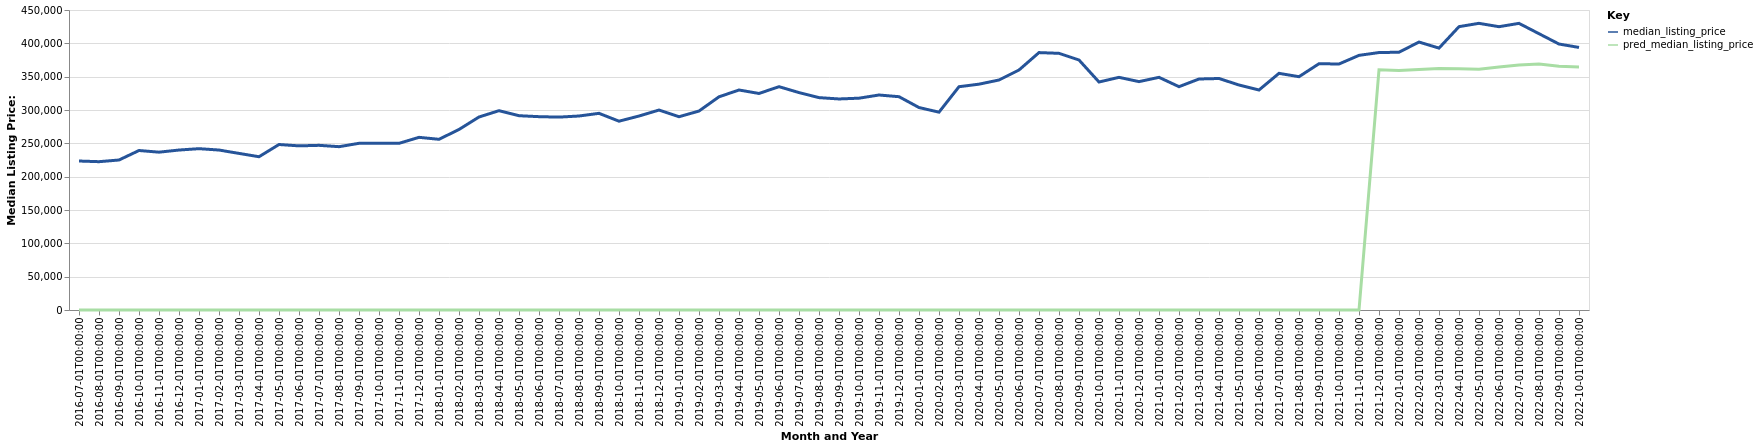

Source data for this figure (header and first rows):
date, time_idx, median_listing_price, thirty_year_interest_rate_five, month, county_name, active_listing_count, pred_median_listing_price, month_year
2016-07-01, 0, 223475, 3.72, 7, Yakima, WA, 493.0, 0, Jul-2016
2016-08-01, 1, 222475, 3.73, 8, Yakima, WA, 483.0, 0, Aug-2016
2016-09-01, 2, 225000, 3.66, 9, Yakima, WA, 472.0, 0, Sep-2016
2016-10-01, 3, 239250, 3.64, 10, Yakima, WA, 437.0, 0, Oct-2016
2016-11-01, 4, 236750, 3.66, 11, Yakima, WA, 406.0, 0, Nov-2016
2016-12-01, 5, 239950, 3.48, 12, Yakima, WA, 375.0, 0, Dec-2016
2017-01-01, 6, 242000, 3.45, 1, Yakima, WA, 327.0, 0, Jan-2017
2017-02-01, 7, 239950, 3.5, 2, Yakima, WA, 319.0, 0, Feb-2017
2017-03-01, 8, 234900, 3.52, 3, Yakima, WA, 297.0, 0, Mar-2017
2017-04-01, 9, 229900, 4.03, 4, Yakima, WA, 301.0, 0, Apr-2017
2017-05-01, 10, 248250, 4.32, 5, Yakima, WA, 325.0, 0, May-2017
2017-06-01, 11, 246200, 4.2, 6, Yakima, WA, 343.0, 0, Jun-2017
2017-07-01, 12, 247000, 4.19, 7, Yakima, WA, 385.0, 0, Jul-2017
2017-08-01, 13, 245000, 4.3, 8, Yakima, WA, 402.0, 0, Aug-2017
2017-09-01, 14, 250000, 4.1, 9, Yakima, WA, 433.0, 0, Sep-2017
2017-10-01, 15, 249950, 4.05, 10, Yakima, WA, 449.0, 0, Oct-2017
2017-11-01, 16, 250000, 3.94, 11, Yakima, WA, 425.0, 0, Nov-2017
2017-12-01, 17, 259000, 4.03, 12, Yakima, WA, 355.0, 0, Dec-2017
2018-01-01, 18, 256050, 3.93, 1, Yakima, WA, 312.0, 0, Jan-2018
2018-02-01, 19, 270798, 3.83, 2, Yakima, WA, 286.0, 0, Feb-2018
2018-03-01, 20, 289500, 3.94, 3, Yakima, WA, 275.0, 0, Mar-2018
2018-04-01, 21, 298975, 3.95, 4, Yakima, WA, 291.0, 0, Apr-2018
2018-05-01, 22, 291451, 3.99, 5, Yakima, WA, 312.0, 0, May-2018
2018-06-01, 23, 290000, 4.15, 6, Yakima, WA, 332.0, 0, Jun-2018
2018-07-01, 24, 289338, 4.4, 7, Yakima, WA, 352.0, 0, Jul-2018
2018-08-01, 25, 291000, 4.46, 8, Yakima, WA, 352.0, 0, Aug-2018
2018-09-01, 26, 295000, 4.58, 9, Yakima, WA, 374.0, 0, Sep-2018
2018-10-01, 27, 283221, 4.66, 10, Yakima, WA, 387.0, 0, Oct-2018
2018-11-01, 28, 290959, 4.62, 11, Yakima, WA, 364.0, 0, Nov-2018
2018-12-01, 29, 299950, 4.54, 12, Yakima, WA, 335.0, 0, Dec-2018
2019-01-01, 30, 289900, 4.6, 1, Yakima, WA, 305.0, 0, Jan-2019
2019-02-01, 31, 298450, 4.72, 2, Yakima, WA, 296.0, 0, Feb-2019
2019-03-01, 32, 319786, 4.9, 3, Yakima, WA, 292.0, 0, Mar-2019
2019-04-01, 33, 330007, 4.94, 4, Yakima, WA, 294.0, 0, Apr-2019
2019-05-01, 34, 324800, 4.75, 5, Yakima, WA, 308.0, 0, May-2019
2019-06-01, 35, 335000, 4.51, 6, Yakima, WA, 346.0, 0, Jun-2019
2019-07-01, 36, 326125, 4.41, 7, Yakima, WA, 340.0, 0, Jul-2019
2019-08-01, 37, 318564, 4.41, 8, Yakima, WA, 331.0, 0, Aug-2019
2019-09-01, 38, 316559, 4.2, 9, Yakima, WA, 348.0, 0, Sep-2019
2019-10-01, 39, 317723, 4.14, 10, Yakima, WA, 350.0, 0, Oct-2019
2019-11-01, 40, 322500, 3.84, 11, Yakima, WA, 331.0, 0, Nov-2019
2019-12-01, 41, 319950, 3.81, 12, Yakima, WA, 306.0, 0, Dec-2019
2020-01-01, 42, 303700, 3.75, 1, Yakima, WA, 269.0, 0, Jan-2020
2020-02-01, 43, 296750, 3.73, 2, Yakima, WA, 256.0, 0, Feb-2020
2020-03-01, 44, 334925, 3.78, 3, Yakima, WA, 246.0, 0, Mar-2020
2020-04-01, 45, 338750, 3.75, 4, Yakima, WA, 244.0, 0, Apr-2020
2020-05-01, 46, 345000, 3.74, 5, Yakima, WA, 228.0, 0, May-2020
2020-06-01, 47, 360000, 3.72, 6, Yakima, WA, 223.0, 0, Jun-2020
2020-07-01, 48, 386125, 3.49, 7, Yakima, WA, 194.0, 0, Jul-2020
2020-08-01, 49, 385000, 3.65, 8, Yakima, WA, 167.0, 0, Aug-2020
2020-09-01, 50, 375000, 3.33, 9, Yakima, WA, 184.0, 0, Sep-2020
2020-10-01, 51, 342000, 3.28, 10, Yakima, WA, 199.0, 0, Oct-2020
2020-11-01, 52, 349000, 3.21, 11, Yakima, WA, 186.0, 0, Nov-2020
2020-12-01, 53, 342560, 3.07, 12, Yakima, WA, 170.0, 0, Dec-2020
2021-01-01, 54, 349000, 2.99, 1, Yakima, WA, 155.0, 0, Jan-2021
2021-02-01, 55, 335000, 2.93, 2, Yakima, WA, 136.0, 0, Feb-2021
2021-03-01, 56, 346500, 2.88, 3, Yakima, WA, 133.0, 0, Mar-2021
2021-04-01, 57, 347250, 2.84, 4, Yakima, WA, 134.0, 0, Apr-2021
2021-05-01, 58, 337500, 2.71, 5, Yakima, WA, 150.0, 0, May-2021
2021-06-01, 59, 330000, 2.79, 6, Yakima, WA, 175.0, 0, Jun-2021
... 16 more rows
